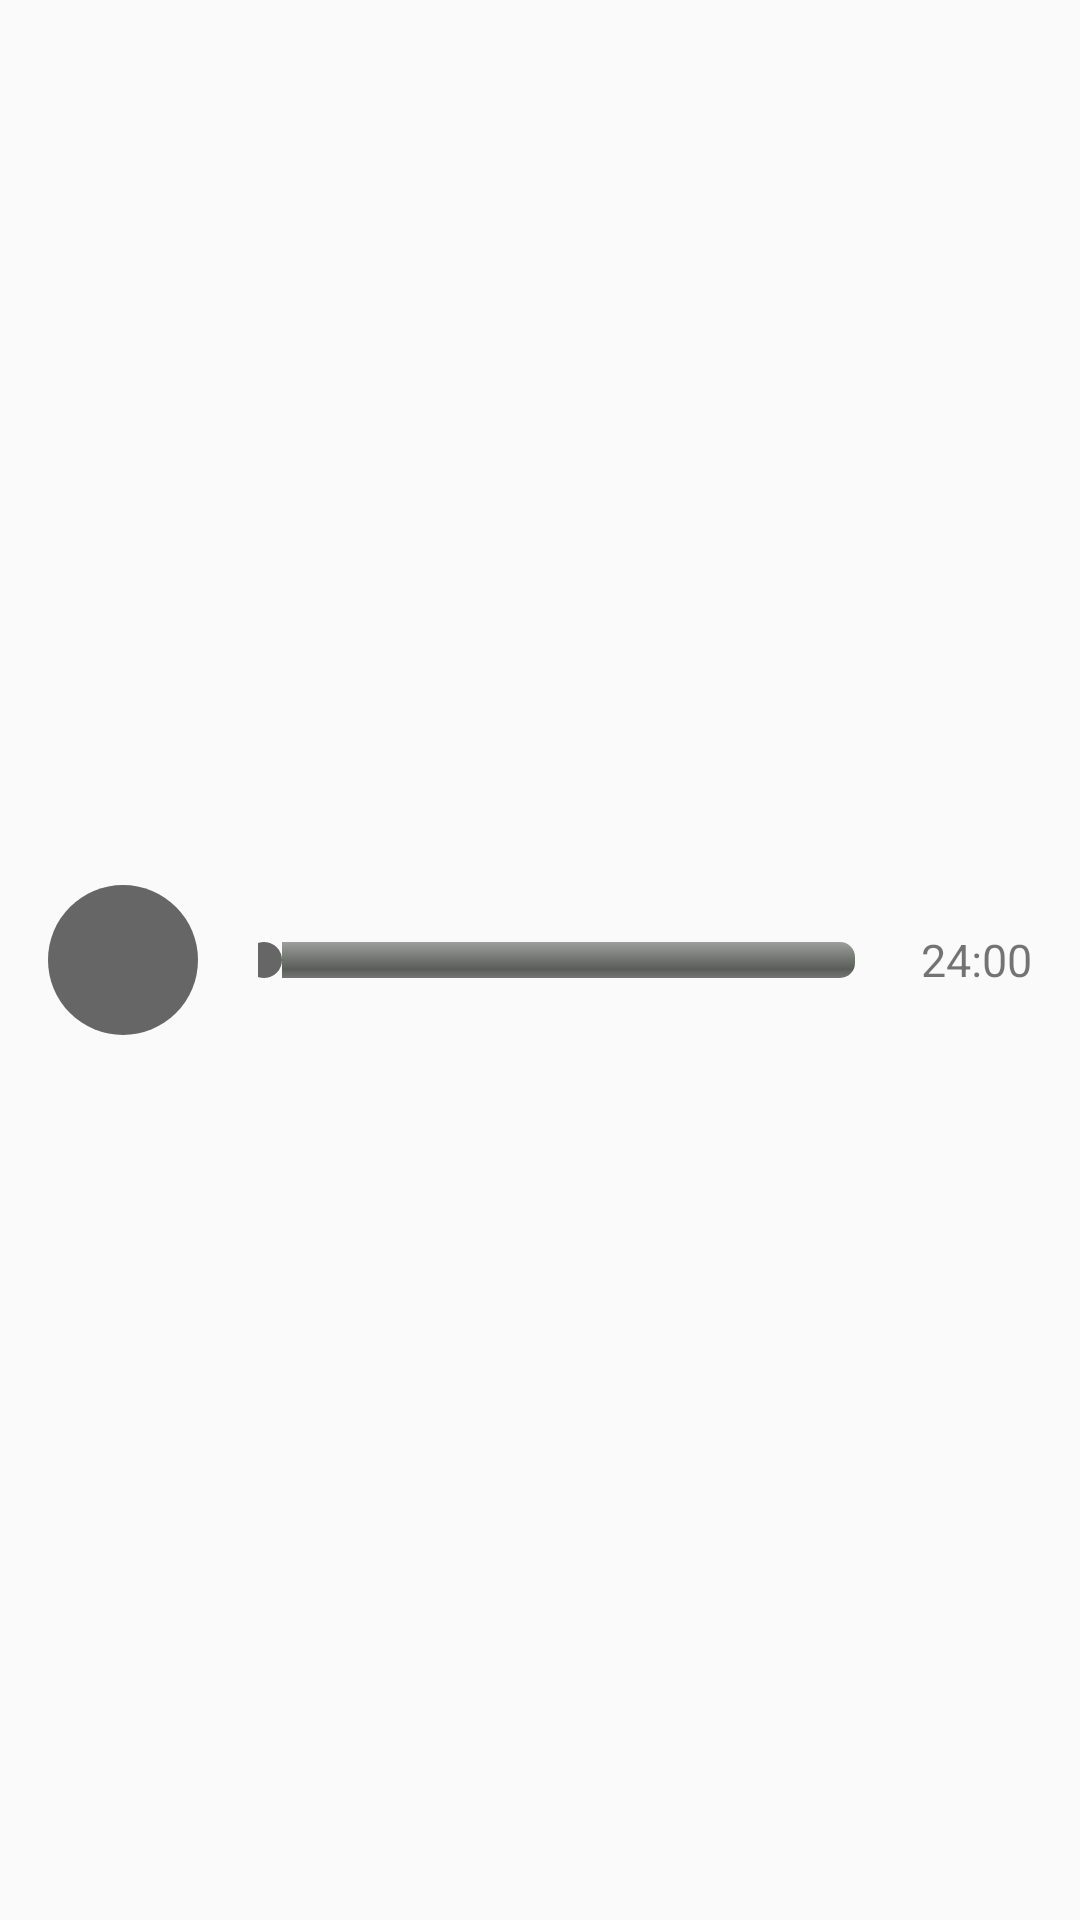

Write the Android layout XML for this screen, with the resource values it uses.
<!-- AndroidManifest.xml: application theme AppTheme -->
<!-- res/layout/custom_seekbar.xml -->
<?xml version="1.0" encoding="utf-8"?>
<LinearLayout xmlns:android="http://schemas.android.com/apk/res/android"
              android:layout_width="match_parent"
              android:layout_height="match_parent"
              android:gravity="center_vertical"
              android:orientation="horizontal"
              android:padding="16dip">

    <ImageView
        android:id="@+id/controller"
        android:layout_width="wrap_content"
        android:layout_height="wrap_content"
        android:background="@drawable/controller"/>


    <SeekBar
        android:id="@+id/seekBar"
        android:layout_width="0dip"
        android:layout_height="wrap_content"
        android:layout_marginLeft="20dip"
        android:layout_toRightOf="@+id/controller"
        android:layout_weight="1"
        android:max="100"
        android:padding="2dp"
        android:progress="0"
        android:progressDrawable="@drawable/seek_bar_bg"
        android:thumb="@drawable/seek_bar_thumbs"/>

    <TextView
        android:id="@+id/finish_time"
        android:layout_width="wrap_content"
        android:layout_height="wrap_content"
        android:layout_toRightOf="@+id/seekBar"
        android:layout_marginLeft="20dip"
        android:text="24:00"
        android:textSize="15sp"/>

</LinearLayout>
<!-- resources referenced by this layout -->
<resources>
  <!-- drawable controller (drawable) -->
  <?xml version="1.0" encoding="utf-8"?>
  <shape
      xmlns:android="http://schemas.android.com/apk/res/android"
      android:shape="oval">
      <solid
          android:color="#666666"/>
  
      <size
          android:width="50dp"
          android:height="50dp"/>
  </shape>
  <!-- drawable seek_bar_bg (drawable) -->
  <?xml version="1.0" encoding="utf-8"?>
  <layer-list xmlns:android="http://schemas.android.com/apk/res/android">
      <item android:id="@android:id/background">
          <shape>
              <corners android:radius="5dip"/>
              <gradient
                  android:angle="270"
                  android:centerColor="#ff5a5d5a"
                  android:centerY="0.75"
                  android:endColor="#ff747674"
                  android:startColor="#ff9d9e9d"
                  />
          </shape>
      </item>
  
      <item android:id="@android:id/progress">
          <clip>
              <shape>
                  <corners android:radius="5dip"/>
                  <gradient
                      android:angle="270"
                      android:centerColor="#ffffb600"
                      android:centerY="0.75"
                      android:endColor="#ffffcb00"
                      android:startColor="#ffffd300"
                      />
              </shape>
          </clip>
      </item>
  </layer-list>
  <!-- drawable seek_bar_thumbs (drawable) -->
  <?xml version="1.0" encoding="utf-8"?>
  <shape
      xmlns:android="http://schemas.android.com/apk/res/android"
      android:shape="oval">
      <solid
          android:color="#666666"/>
  
      <size
          android:width="12dp"
          android:height="12dp"/>
  </shape>
  <style name="AppTheme" parent="Theme.AppCompat.Light.DarkActionBar">
          
          <item name="colorPrimary">@color/colorPrimary</item>
          <item name="colorPrimaryDark">@color/colorPrimaryDark</item>
          <item name="colorAccent">@color/colorAccent</item>
      </style>
  <!-- not gathered from this repository: default colours our renderer supplied (Android Studio template values) -->
  <color name="colorPrimary">#FF6200EE</color>
  <color name="colorPrimaryDark">#FF3700B3</color>
  <color name="colorAccent">#FF03DAC5</color>
</resources>
